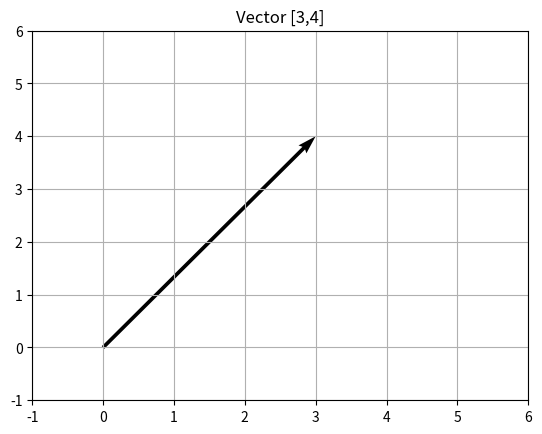

Here is the Python script that generated this plot:
import numpy as np
import matplotlib.pyplot as plt

v = np.array([3,4])

plt.quiver(0, 0, v[0], v[1], angles='xy', scale_units='xy', scale=1)
plt.xlim(-1, 6)
plt.ylim(-1, 6)
plt.grid()
plt.title("Vector [3,4]")
plt.show()

# quiver() : converts displacement into an arrow.
# angles='xy' : use the actual x-y coordinate.
# scale_units='xy' : measure arrow size inn graph units.
# scale=1 : arrow length stays same, no shrinking/stretching.
#     - intuition: 'scale' is a divisor for the arrow length.
#     think of it like "drawn length = actual length/scale"
# xlim()/ylim : x-axis range and y-axis range 
# grid() : shows grid lines 

    
